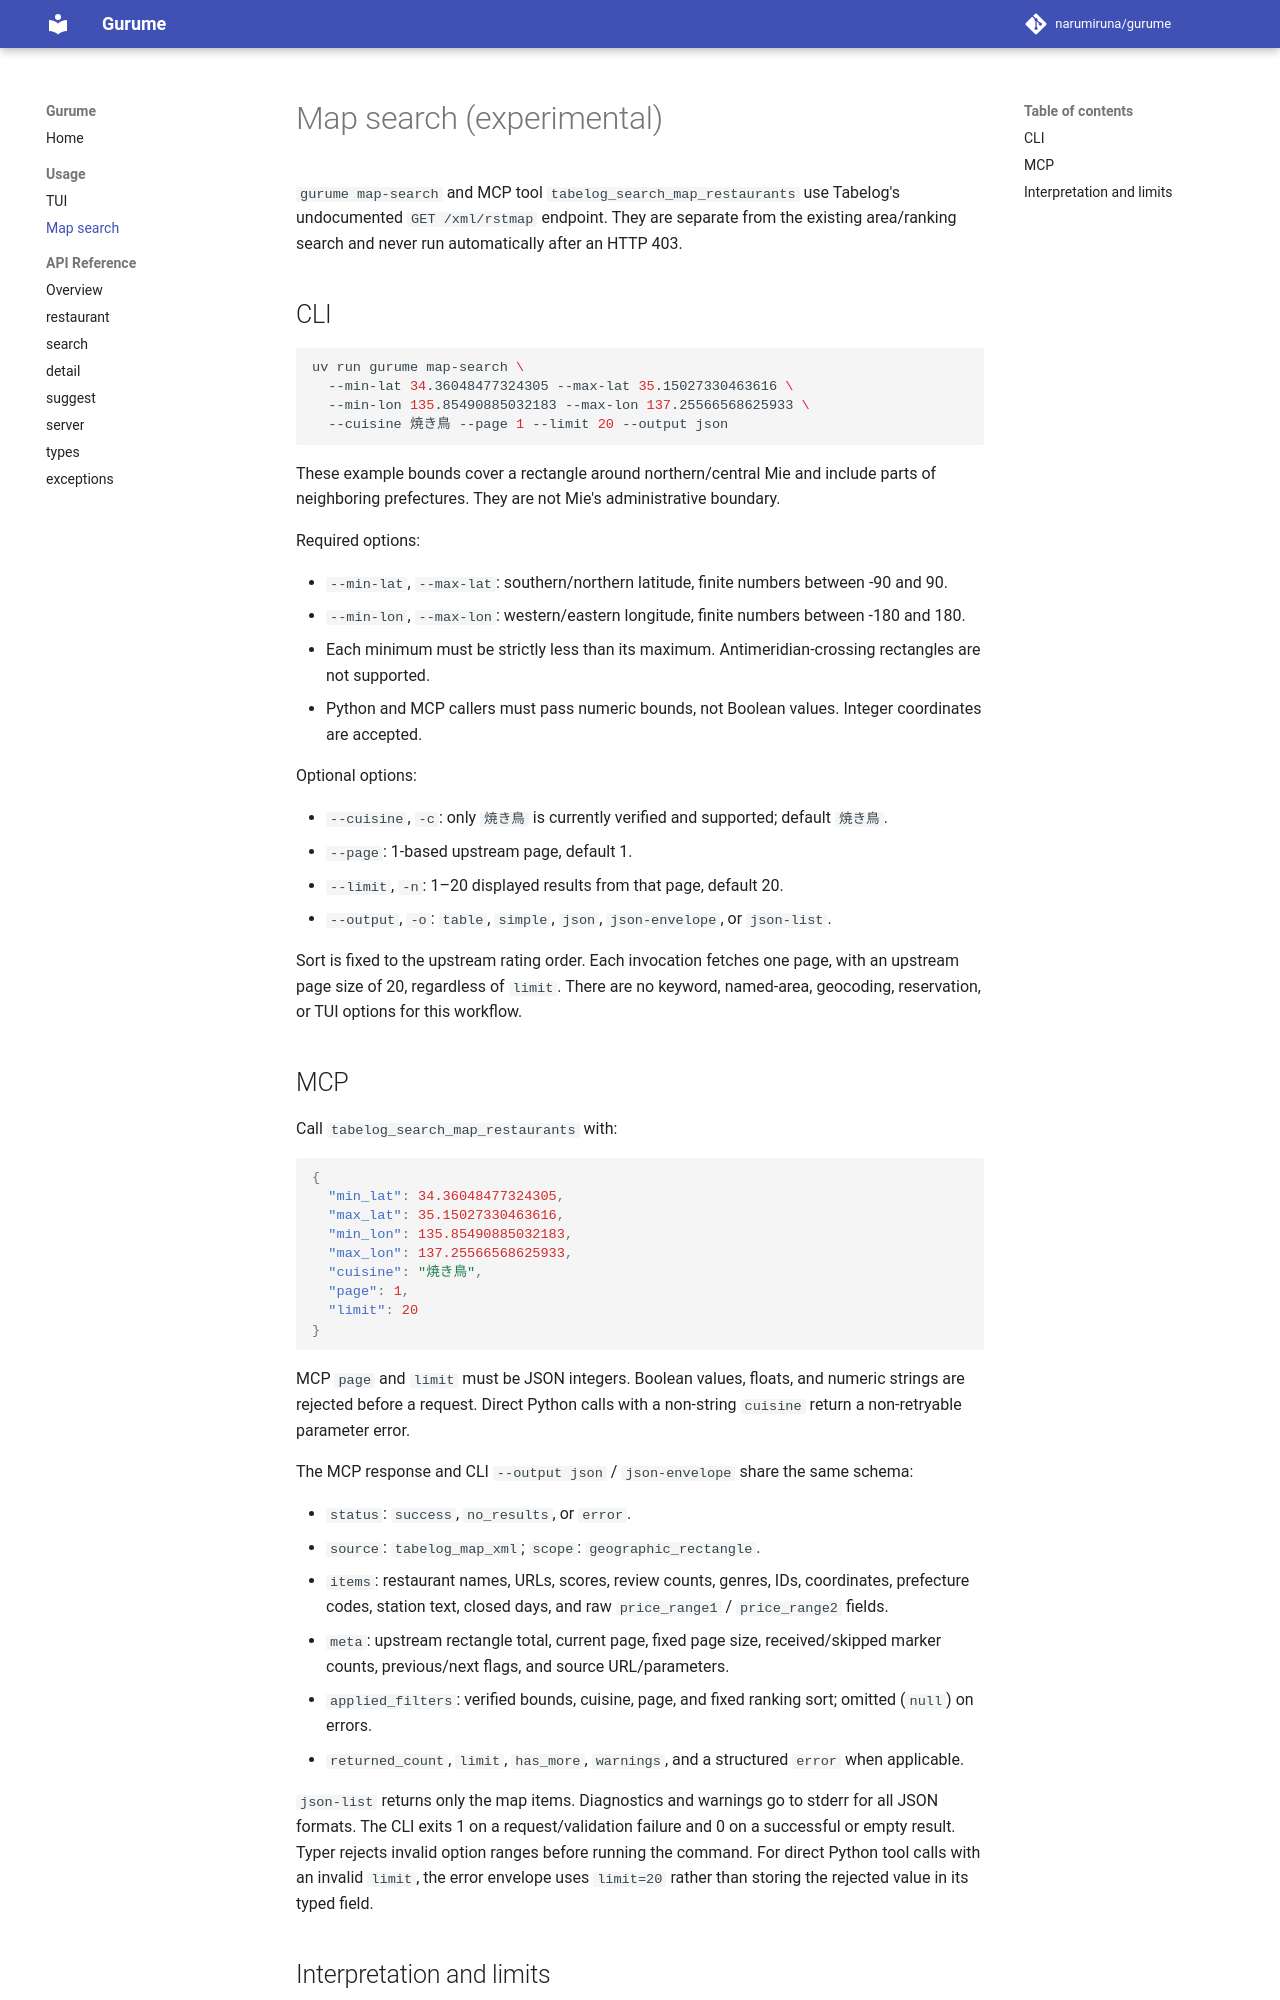

repository: narumiruna/gurume · page: usage/map-search/index.html · generator: mkdocs

# Map search (experimental)

`gurume map-search` and MCP tool `tabelog_search_map_restaurants` use Tabelog's undocumented `GET /xml/rstmap` endpoint. They are separate from the existing area/ranking search and never run automatically after an HTTP 403.

## CLI

```bash
uv run gurume map-search \
  --min-lat 34.36048477324305 --max-lat 35.15027330463616 \
  --min-lon 135.85490885032183 --max-lon 137.25566568625933 \
  --cuisine 焼き鳥 --page 1 --limit 20 --output json
```

These example bounds cover a rectangle around northern/central Mie and include parts of neighboring prefectures. They are not Mie's administrative boundary.

Required options:

- `--min-lat`, `--max-lat`: southern/northern latitude, finite numbers between -90 and 90.
- `--min-lon`, `--max-lon`: western/eastern longitude, finite numbers between -180 and 180.
- Each minimum must be strictly less than its maximum. Antimeridian-crossing rectangles are not supported.
- Python and MCP callers must pass numeric bounds, not Boolean values. Integer coordinates are accepted.

Optional options:

- `--cuisine`, `-c`: only `焼き鳥` is currently verified and supported; default `焼き鳥`.
- `--page`: 1-based upstream page, default 1.
- `--limit`, `-n`: 1–20 displayed results from that page, default 20.
- `--output`, `-o`: `table`, `simple`, `json`, `json-envelope`, or `json-list`.

Sort is fixed to the upstream rating order. Each invocation fetches one page, with an upstream page size of 20, regardless of `limit`. There are no keyword, named-area, geocoding, reservation, or TUI options for this workflow.

## MCP

Call `tabelog_search_map_restaurants` with:

```json
{
  "min_lat": 34.36048477324305,
  "max_lat": 35.15027330463616,
  "min_lon": 135.85490885032183,
  "max_lon": 137.25566568625933,
  "cuisine": "焼き鳥",
  "page": 1,
  "limit": 20
}
```

MCP `page` and `limit` must be JSON integers. Boolean values, floats, and numeric strings are rejected before a request. Direct Python calls with a non-string `cuisine` return a non-retryable parameter error.

The MCP response and CLI `--output json` / `json-envelope` share the same schema:

- `status`: `success`, `no_results`, or `error`.
- `source`: `tabelog_map_xml`; `scope`: `geographic_rectangle`.
- `items`: restaurant names, URLs, scores, review counts, genres, IDs, coordinates, prefecture codes, station text, closed days, and raw `price_range1` / `price_range2` fields.
- `meta`: upstream rectangle total, current page, fixed page size, received/skipped marker counts, previous/next flags, and source URL/parameters.
- `applied_filters`: verified bounds, cuisine, page, and fixed ranking sort; omitted (`null`) on errors.
- `returned_count`, `limit`, `has_more`, `warnings`, and a structured `error` when applicable.

`json-list` returns only the map items. Diagnostics and warnings go to stderr for all JSON formats. The CLI exits 1 on a request/validation failure and 0 on a successful or empty result. Typer rejects invalid option ranges before running the command. For direct Python tool calls with an invalid `limit`, the error envelope uses `limit=20` rather than storing the rejected value in its typed field.
